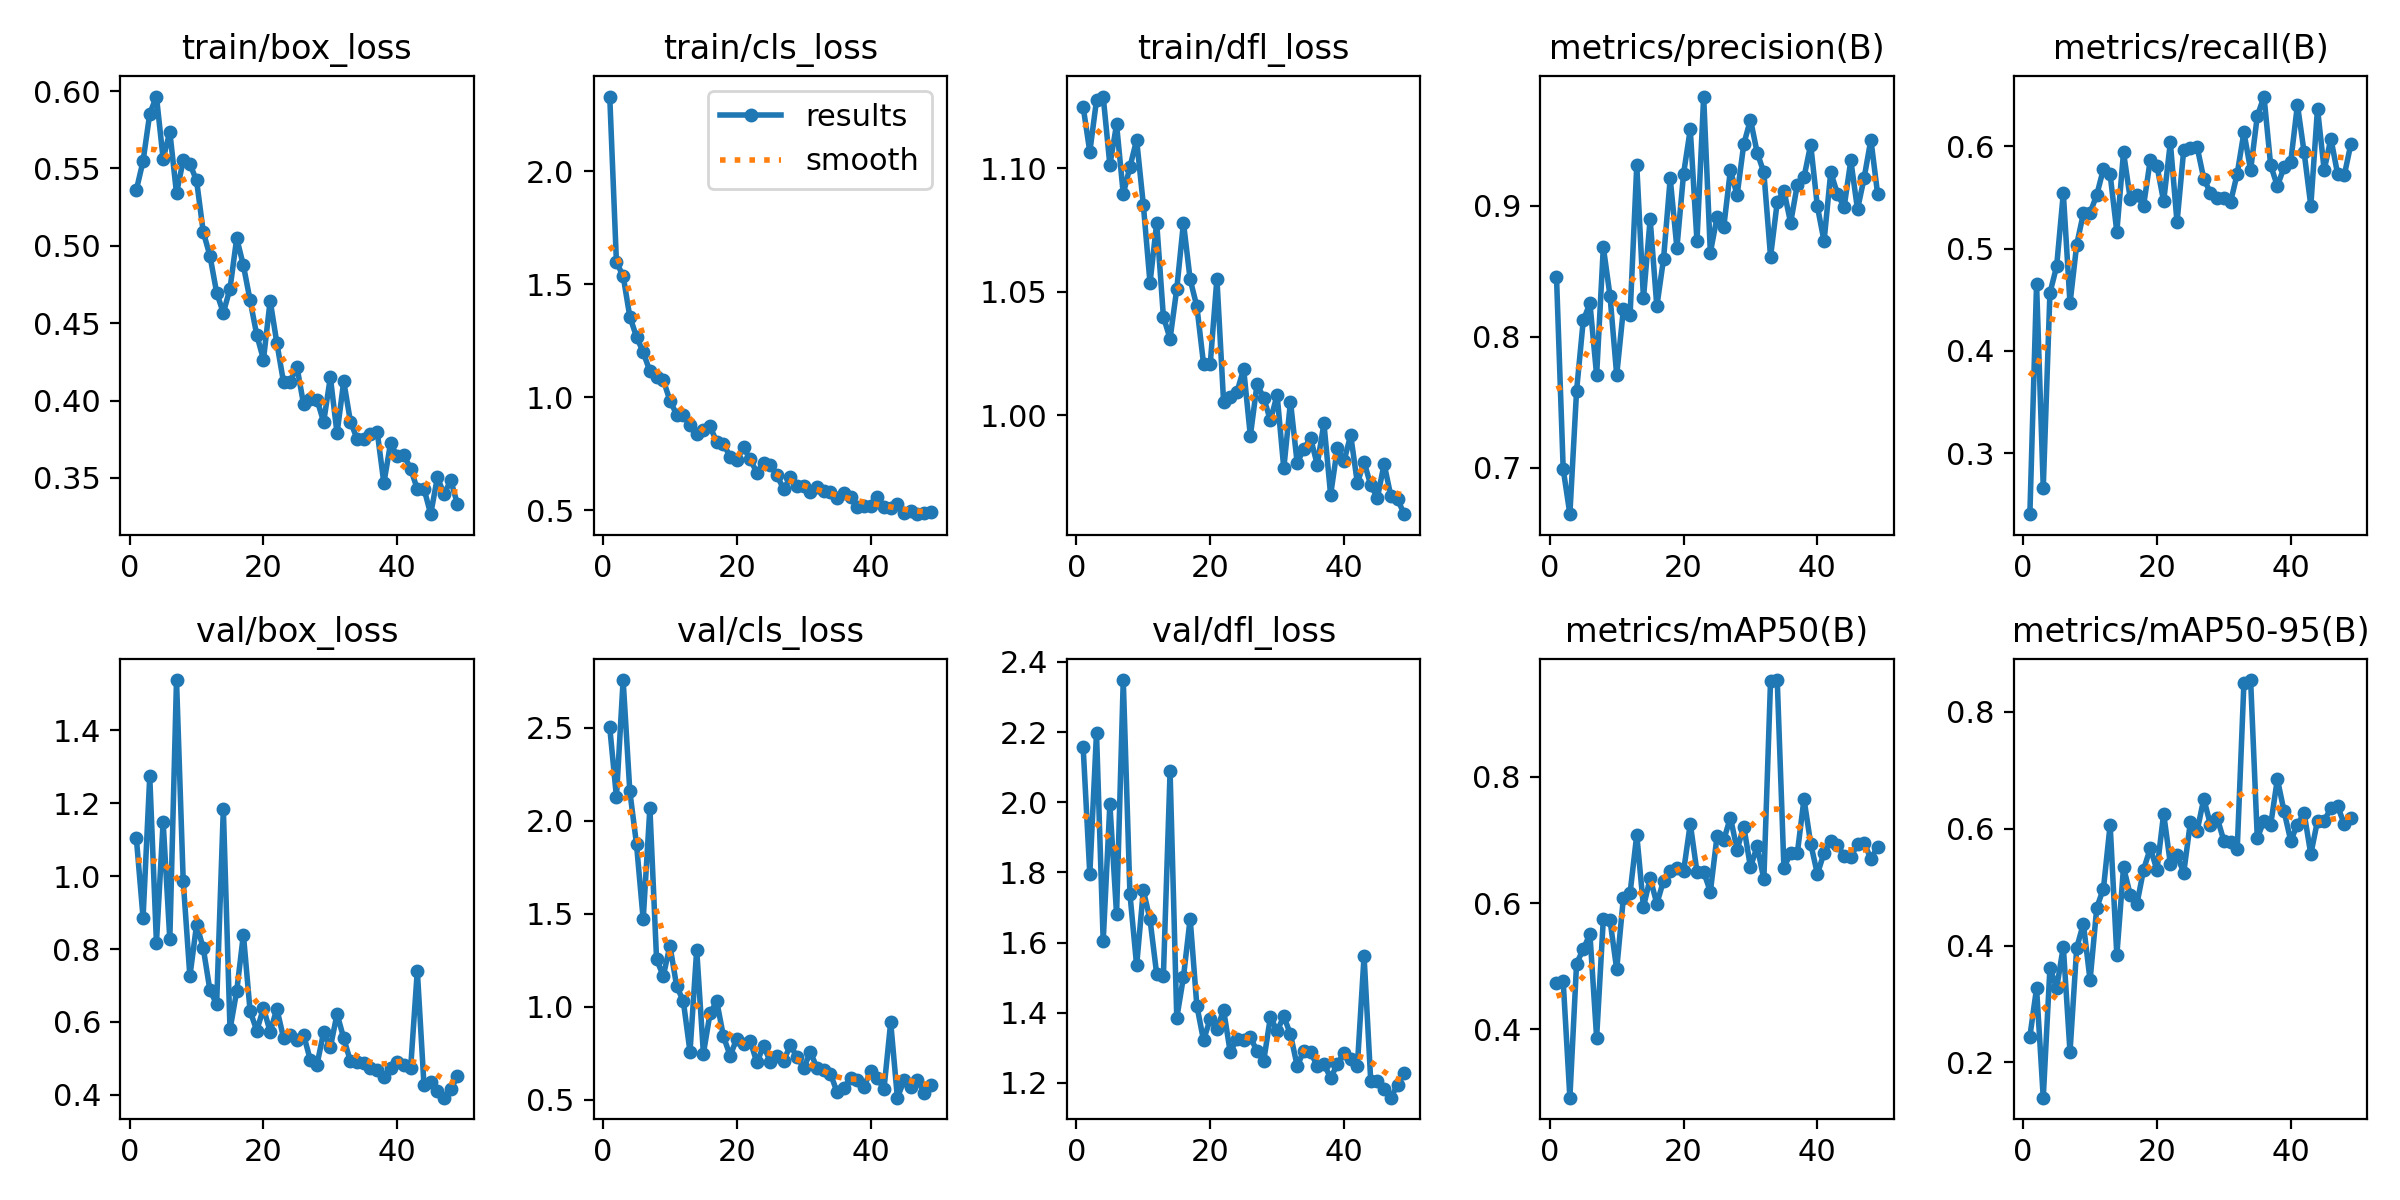

Values plotted in this chart, from the file beside it:
epoch, time, train/box_loss, train/cls_loss, train/dfl_loss, metrics/precision(B), metrics/recall(B), metrics/mAP50(B), metrics/mAP50-95(B), val/box_loss, val/cls_loss, val/dfl_loss, lr/pg0, lr/pg1, lr/pg2
1, 13.72, 0.5362, 2.33, 1.125, 0.8457, 0.2406, 0.4738, 0.2442, 1.103, 2.502, 2.158, 0.0004091, 0.0004091, 0.0004091
2, 27.04, 0.5547, 1.596, 1.107, 0.6989, 0.4657, 0.476, 0.3269, 0.886, 2.128, 1.794, 0.000813, 0.000813, 0.000813
3, 40.73, 0.5854, 1.536, 1.128, 0.6644, 0.2665, 0.2915, 0.1398, 1.274, 2.756, 2.198, 0.001204, 0.001204, 0.001204
4, 54.18, 0.5965, 1.356, 1.129, 0.7585, 0.4567, 0.504, 0.3619, 0.8175, 2.159, 1.604, 0.001192, 0.001192, 0.001192
5, 67.84, 0.5562, 1.267, 1.101, 0.8124, 0.4827, 0.527, 0.327, 1.149, 1.875, 1.995, 0.001173, 0.001173, 0.001173
6, 81.46, 0.5737, 1.199, 1.118, 0.8253, 0.5542, 0.5506, 0.398, 0.8264, 1.47, 1.68, 0.001153, 0.001153, 0.001153
7, 95.21, 0.534, 1.114, 1.09, 0.7705, 0.4465, 0.3867, 0.2177, 1.538, 2.069, 2.348, 0.001134, 0.001134, 0.001134
8, 108.9, 0.5551, 1.089, 1.101, 0.8683, 0.5039, 0.575, 0.3961, 0.9878, 1.256, 1.738, 0.001115, 0.001115, 0.001115
9, 122.5, 0.5528, 1.076, 1.112, 0.8311, 0.5344, 0.5729, 0.4373, 0.7253, 1.166, 1.535, 0.001095, 0.001095, 0.001095
10, 136.3, 0.5422, 0.9842, 1.085, 0.7705, 0.5351, 0.4951, 0.3405, 0.8667, 1.329, 1.749, 0.001076, 0.001076, 0.001076
11, 150, 0.5089, 0.9225, 1.054, 0.8209, 0.5525, 0.6086, 0.4646, 0.8026, 1.112, 1.666, 0.001057, 0.001057, 0.001057
12, 164.1, 0.4936, 0.9209, 1.078, 0.8163, 0.578, 0.6159, 0.4975, 0.6863, 1.031, 1.51, 0.001037, 0.001037, 0.001037
13, 178.1, 0.4698, 0.8758, 1.04, 0.9307, 0.5725, 0.7084, 0.6066, 0.6495, 0.7586, 1.506, 0.001018, 0.001018, 0.001018
14, 192.1, 0.4567, 0.8378, 1.031, 0.8291, 0.5164, 0.5938, 0.3833, 1.184, 1.308, 2.088, 0.0009986, 0.0009986, 0.0009986
15, 205.9, 0.4724, 0.8555, 1.051, 0.8897, 0.5941, 0.6395, 0.5336, 0.5794, 0.7491, 1.385, 0.0009793, 0.0009793, 0.0009793
16, 219.8, 0.5049, 0.8696, 1.078, 0.823, 0.549, 0.5991, 0.4872, 0.6848, 0.9668, 1.502, 0.00096, 0.00096, 0.00096
17, 233.7, 0.4873, 0.8004, 1.055, 0.8592, 0.5521, 0.6354, 0.4708, 0.8398, 1.03, 1.668, 0.0009406, 0.0009406, 0.0009406
18, 247.7, 0.4648, 0.7912, 1.044, 0.9207, 0.5421, 0.6515, 0.5296, 0.6299, 0.8416, 1.42, 0.0009213, 0.0009213, 0.0009213
19, 261.7, 0.4424, 0.7368, 1.021, 0.8677, 0.5867, 0.6559, 0.5665, 0.5763, 0.7378, 1.321, 0.000902, 0.000902, 0.000902
20, 275.6, 0.4265, 0.7196, 1.021, 0.9244, 0.5808, 0.6507, 0.5292, 0.6381, 0.8301, 1.383, 0.0008826, 0.0008826, 0.0008826
21, 289.4, 0.4646, 0.7773, 1.055, 0.9582, 0.5461, 0.7259, 0.6255, 0.5732, 0.8032, 1.353, 0.0008633, 0.0008633, 0.0008633
22, 303.3, 0.4372, 0.7243, 1.005, 0.8727, 0.6038, 0.6496, 0.54, 0.6361, 0.816, 1.408, 0.0008439, 0.0008439, 0.0008439
23, 317.2, 0.4119, 0.6649, 1.008, 0.9832, 0.5256, 0.6499, 0.5543, 0.5562, 0.7016, 1.287, 0.0008246, 0.0008246, 0.0008246
24, 331.1, 0.4123, 0.7069, 1.01, 0.8641, 0.5966, 0.6178, 0.5243, 0.5655, 0.7913, 1.326, 0.0008053, 0.0008053, 0.0008053
25, 345.1, 0.4219, 0.7005, 1.019, 0.891, 0.5979, 0.7061, 0.6112, 0.5502, 0.7045, 1.324, 0.0007859, 0.0007859, 0.0007859
26, 358.8, 0.3975, 0.6531, 0.9917, 0.8834, 0.5995, 0.7, 0.5958, 0.565, 0.7364, 1.33, 0.0007666, 0.0007666, 0.0007666
27, 372.6, 0.401, 0.5924, 1.013, 0.9271, 0.5682, 0.7357, 0.6509, 0.4958, 0.7084, 1.29, 0.0007473, 0.0007473, 0.0007473
28, 386.8, 0.4006, 0.6439, 1.007, 0.908, 0.5544, 0.6848, 0.6063, 0.4827, 0.7959, 1.263, 0.0007279, 0.0007279, 0.0007279
29, 400.7, 0.3861, 0.6044, 0.998, 0.947, 0.5496, 0.7214, 0.6184, 0.5721, 0.7299, 1.388, 0.0007086, 0.0007086, 0.0007086
30, 414.7, 0.4151, 0.6079, 1.008, 0.9656, 0.5492, 0.6569, 0.5791, 0.5302, 0.6741, 1.348, 0.0006893, 0.0006893, 0.0006893
31, 428.7, 0.3787, 0.5816, 0.9786, 0.9404, 0.5454, 0.6903, 0.577, 0.6221, 0.7562, 1.389, 0.0006699, 0.0006699, 0.0006699
32, 442.6, 0.4125, 0.604, 1.006, 0.9253, 0.5732, 0.6377, 0.565, 0.5552, 0.6713, 1.338, 0.0006506, 0.0006506, 0.0006506
33, 456.6, 0.3864, 0.5827, 0.9808, 0.861, 0.6138, 0.9526, 0.8493, 0.492, 0.6632, 1.248, 0.0006312, 0.0006312, 0.0006312
34, 471.1, 0.3752, 0.5793, 0.9865, 0.9027, 0.5768, 0.9537, 0.854, 0.4914, 0.6402, 1.292, 0.0006119, 0.0006119, 0.0006119
35, 485.7, 0.3751, 0.5537, 0.9909, 0.9115, 0.6296, 0.656, 0.5837, 0.4861, 0.5412, 1.288, 0.0005926, 0.0005926, 0.0005926
36, 499.6, 0.3784, 0.5769, 0.9801, 0.8868, 0.6486, 0.6795, 0.6134, 0.4745, 0.5654, 1.248, 0.0005732, 0.0005732, 0.0005732
37, 513.4, 0.38, 0.557, 0.9968, 0.9159, 0.5814, 0.6788, 0.6064, 0.4682, 0.6171, 1.254, 0.0005539, 0.0005539, 0.0005539
38, 527.3, 0.3467, 0.5126, 0.9678, 0.9216, 0.5612, 0.7651, 0.6846, 0.4487, 0.6066, 1.214, 0.0005346, 0.0005346, 0.0005346
39, 541.2, 0.3724, 0.5172, 0.9867, 0.9466, 0.5796, 0.6944, 0.6295, 0.4744, 0.5713, 1.253, 0.0005152, 0.0005152, 0.0005152
40, 555.2, 0.3639, 0.5179, 0.9815, 0.8994, 0.585, 0.646, 0.5791, 0.4888, 0.6553, 1.286, 0.0004959, 0.0004959, 0.0004959
41, 569.1, 0.3648, 0.5598, 0.9921, 0.8728, 0.6406, 0.6797, 0.6068, 0.4822, 0.6169, 1.267, 0.0004766, 0.0004766, 0.0004766
42, 582.9, 0.3559, 0.5123, 0.9726, 0.9255, 0.5941, 0.6977, 0.6264, 0.473, 0.5603, 1.249, 0.0004572, 0.0004572, 0.0004572
43, 596.9, 0.3428, 0.5107, 0.9812, 0.9089, 0.5419, 0.6927, 0.5561, 0.741, 0.9176, 1.562, 0.0004379, 0.0004379, 0.0004379
44, 610.8, 0.343, 0.5255, 0.9717, 0.8989, 0.6369, 0.6743, 0.6135, 0.4259, 0.5124, 1.204, 0.0004186, 0.0004186, 0.0004186
45, 624.8, 0.3266, 0.4846, 0.9668, 0.9345, 0.5768, 0.6735, 0.6136, 0.434, 0.6052, 1.205, 0.0003992, 0.0003992, 0.0003992
46, 638.8, 0.3503, 0.4939, 0.9804, 0.8971, 0.6076, 0.693, 0.6347, 0.4109, 0.5714, 1.182, 0.0003799, 0.0003799, 0.0003799
47, 652.8, 0.3396, 0.4816, 0.9674, 0.9213, 0.5733, 0.6954, 0.6382, 0.3923, 0.6079, 1.158, 0.0003605, 0.0003605, 0.0003605
48, 666.7, 0.3484, 0.4868, 0.9661, 0.9504, 0.5716, 0.67, 0.6079, 0.4159, 0.5388, 1.194, 0.0003412, 0.0003412, 0.0003412
49, 680.8, 0.3331, 0.4934, 0.96, 0.9092, 0.6026, 0.6893, 0.6189, 0.4506, 0.5818, 1.227, 0.0003219, 0.0003219, 0.0003219
